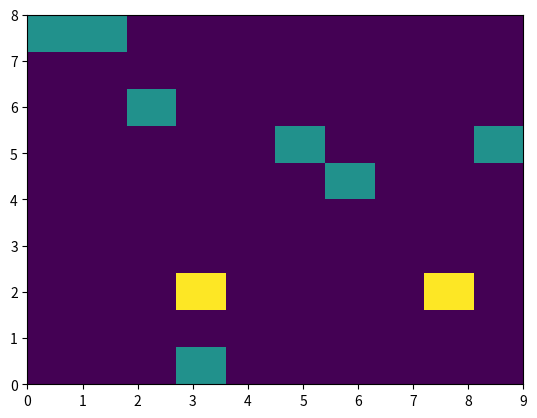

Source code (Python):
'''
The plot() function is used to draw points (markers) in a diagram.

By default, the plot() function draws a line from point to point.

The function takes parameters for specifying points in the diagram.

Parameter 1 is an array containing the points on the x-axis.

Parameter 2 is an array containing the points on the y-axis.

If we need to plot a line from (1, 3) to (8, 10), we have to pass two arrays [1, 8] and [3, 10] to the plot function.
'''


import matplotlib.pyplot as plt

'''
x = [1,8]
y = [3,4]

plt.plot(x,y,"r")
plt.show()
'''

xplot = [1,3,5,8,0,3,6,2,8,9,3]
yplot = [8,2,5,2,8,0,4,6,2,5,2]

# plt.plot(xplot, yplot, "y")
plt.hist2d(xplot, yplot)
plt.show()
